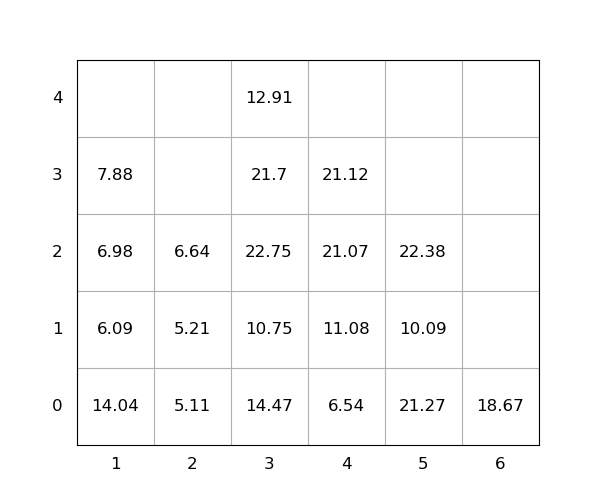

The data file committed next to this chart (first rows):
idx, loc_x, loc_y, loc_z, weight, seq, emerg, reloc, size(ft)
1, 4, 0, 0, 6.54, 0, 0, 0, 20
2, 1, 0, 0, 14.04, 0, 0, 1.0, 20
3, 3, 0, 0, 14.47, 0, 0, 1.0, 20
4, 3, 0, 1, 10.75, 0, 0, 1.0, 20
5, 3, 0, 2, 22.75, 0, 0, 1.0, 20
6, 2, 0, 0, 5.11, 0, 0, 0, 20
7, 5, 0, 0, 21.27, 0, 0, 1.0, 20
8, 3, 0, 3, 21.7, 1, 0, 1.0, 20
9, 3, 0, 4, 12.91, 2, 0, 1.0, 20
10, 2, 0, 1, 5.21, 3, 0, 0, 20
11, 4, 0, 1, 11.08, 4, 0, 0, 20
12, 4, 0, 2, 21.07, 5, 0, 1.0, 20
13, 2, 0, 2, 6.64, 6, 0, 0, 20
14, 5, 0, 1, 10.09, 7, 0, 1.0, 20
15, 4, 0, 3, 21.12, 8, 0, 1.0, 20
16, 6, 0, 0, 18.67, 9, 0, 0, 20
17, 5, 0, 2, 22.38, 10, 0, 1, 20
18, 1, 0, 1, 6.09, 11, 0, 1.0, 20
19, 1, 0, 2, 6.98, 12, 0, 1.0, 20
20, 1, 0, 3, 7.88, 13, 0, 1.0, 20
